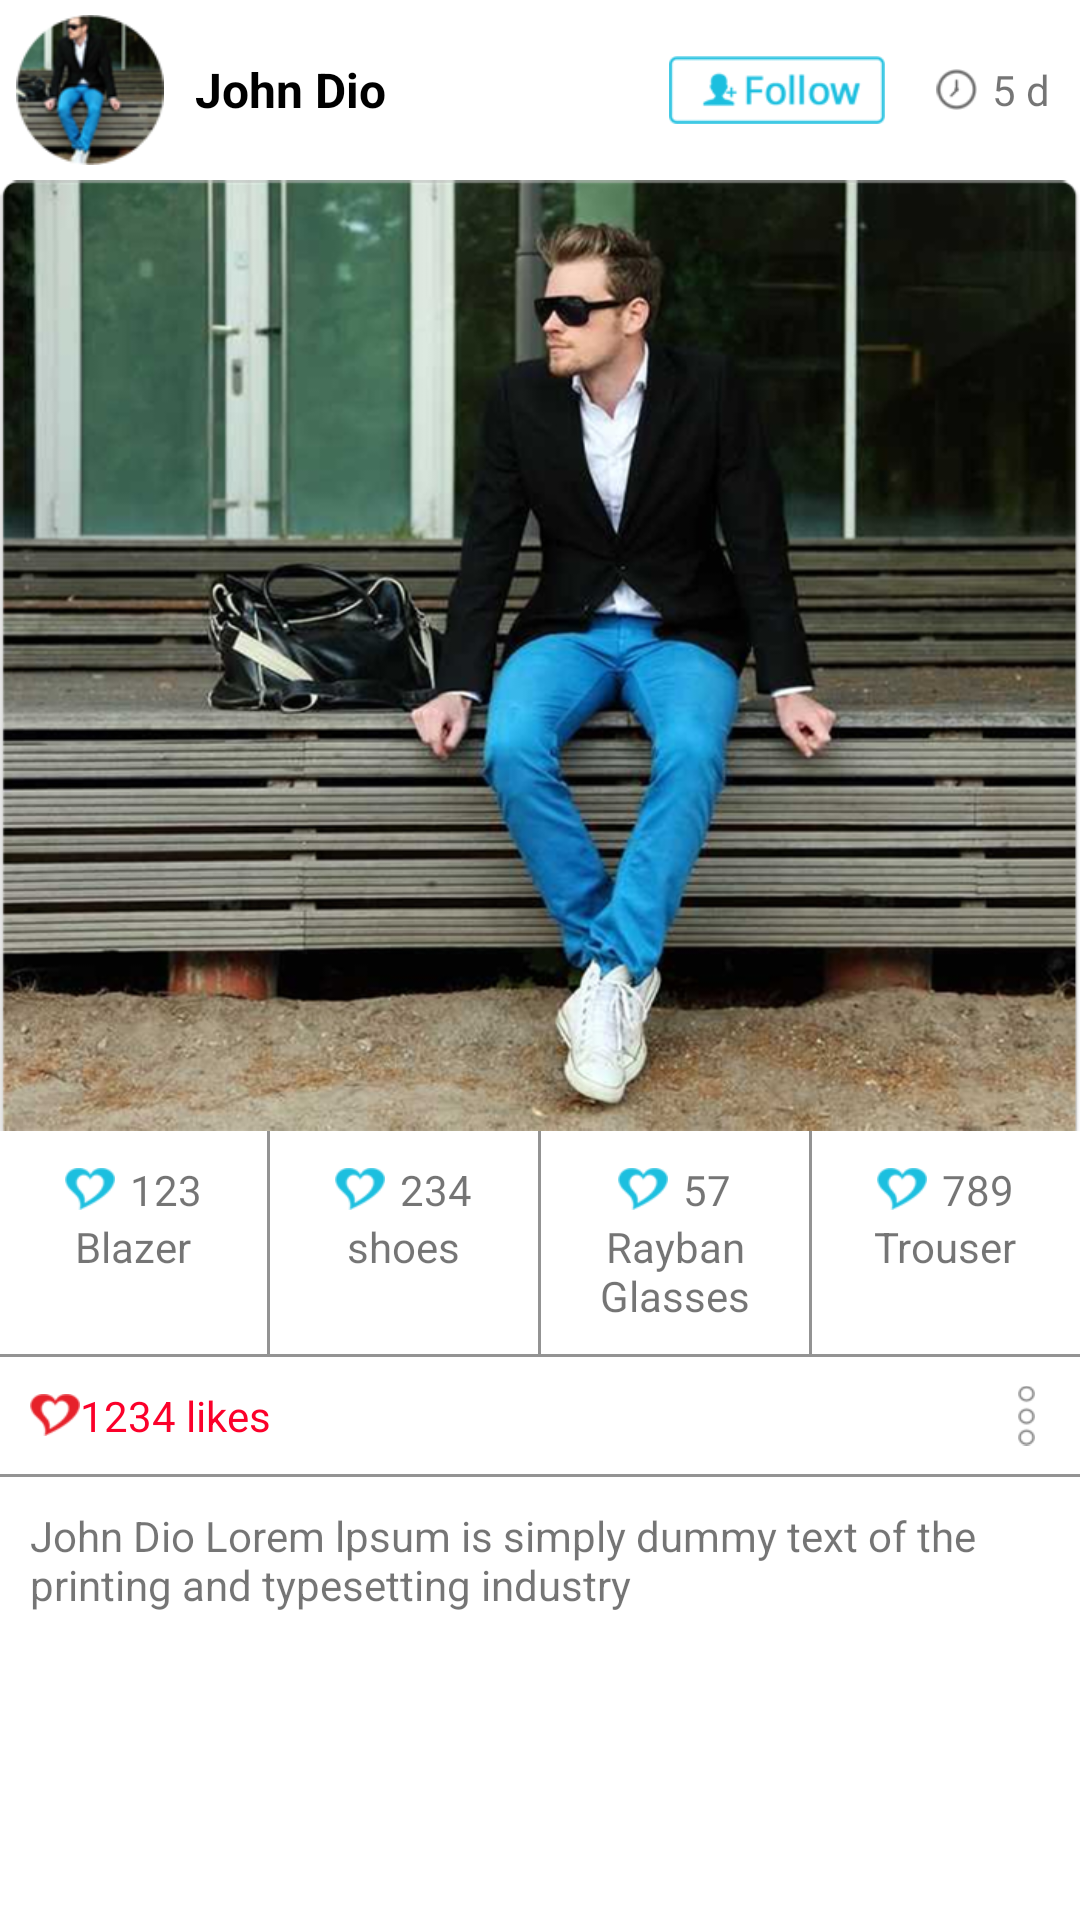

Reconstruct the res/layout file that produces this screen, plus the resources it refers to.
<!-- AndroidManifest.xml: application theme AppTheme -->
<!-- res/layout/custom_search.xml -->
<?xml version="1.0" encoding="utf-8"?>
<LinearLayout xmlns:android="http://schemas.android.com/apk/res/android"
              xmlns:app="http://schemas.android.com/apk/res-auto"
              xmlns:card_view="http://schemas.android.com/tools"
              android:layout_width="match_parent"
              android:layout_height="match_parent"
              android:background="@color/White"
              android:orientation="vertical">

    


  

        <LinearLayout
            android:layout_width="match_parent"
            android:layout_height="wrap_content"
            android:orientation="vertical">

            <LinearLayout
                android:layout_width="match_parent"
                android:layout_height="wrap_content"
                android:orientation="horizontal"
                android:padding="5dp">

                <ImageView
                    android:id="@+id/imgv_profile_pic"
                    android:layout_width="50dp"
                    android:layout_height="50dp"
                    android:src="@mipmap/user"/>

                <TextView
                    android:id="@+id/txtv_name"
                    android:layout_width="0dp"
                    android:layout_height="match_parent"
                    android:layout_marginLeft="10dp"
                    android:layout_weight="1"
                    android:gravity="center_vertical"
                    android:text="John Dio"
                    android:textColor="@color/Black"
                    android:textSize="16sp"
                    android:textStyle="bold"/>


                <ImageView
                    android:id="@+id/imgv_follow"
                    android:layout_width="wrap_content"
                    android:layout_height="wrap_content"
                    android:layout_gravity="center_vertical"
                    android:layout_marginRight="7dp"
                    android:padding="5dp"
                    android:src="@mipmap/ic_follow"/>

                <TextView
                    android:id="@+id/txtv_time"
                    android:layout_width="wrap_content"
                    android:layout_height="wrap_content"
                    android:layout_gravity="center_vertical"
                    android:drawableLeft="@mipmap/ic_clock"
                    android:drawablePadding="5dp"
                    android:text="5 d"
                    android:padding="5dp"/>


            </LinearLayout>


            <ImageView
                android:id="@+id/profile_img"
                android:layout_width="match_parent"
                android:layout_height="wrap_content"
                android:scaleType="fitCenter"
                android:background="@mipmap/user_one"/>

            <LinearLayout
                android:layout_width="match_parent"
                android:layout_height="wrap_content"
                android:orientation="horizontal">

                <LinearLayout
                    android:layout_width="0dp"
                    android:layout_height="wrap_content"
                    android:layout_weight="1"
                    android:gravity="center"
                    android:orientation="vertical"
                    android:padding="10dp">


                    <TextView
                        android:layout_width="wrap_content"
                        android:layout_height="wrap_content"
                        android:drawableLeft="@mipmap/ic_like"
                        android:drawablePadding="5dp"
                        android:text="123"/>

                    <TextView
                        android:layout_width="wrap_content"
                        android:layout_height="wrap_content"
                        android:text="Blazer"/>

                </LinearLayout>

                <View
                    android:layout_width="1dp"
                    android:layout_height="match_parent"
                    android:background="@color/Gray"/>

                <LinearLayout
                    android:layout_width="0dp"
                    android:layout_height="wrap_content"
                    android:layout_weight="1"
                    android:gravity="center"
                    android:orientation="vertical"
                    android:padding="10dp">


                    <TextView
                        android:layout_width="wrap_content"
                        android:layout_height="wrap_content"
                        android:drawableLeft="@mipmap/ic_like"
                        android:drawablePadding="5dp"
                        android:text="234"/>

                    <TextView
                        android:layout_width="wrap_content"
                        android:layout_height="wrap_content"
                        android:text="shoes"/>

                </LinearLayout>

                <View
                    android:layout_width="1dp"
                    android:layout_height="match_parent"
                    android:background="@color/Gray"/>

                <LinearLayout
                    android:layout_width="0dp"
                    android:layout_height="wrap_content"
                    android:layout_weight="1"
                    android:gravity="center"
                    android:orientation="vertical"
                    android:padding="10dp">


                    <TextView
                        android:layout_width="wrap_content"
                        android:layout_height="wrap_content"
                        android:drawableLeft="@mipmap/ic_like"
                        android:drawablePadding="5dp"
                        android:text="57"/>

                    <TextView
                        android:layout_width="wrap_content"
                        android:layout_height="wrap_content"
                        android:gravity="center"
                        android:text="Rayban Glasses"/>

                </LinearLayout>

                <View
                    android:layout_width="1dp"
                    android:layout_height="match_parent"
                    android:background="@color/Gray"/>

                <LinearLayout
                    android:layout_width="0dp"
                    android:layout_height="wrap_content"
                    android:layout_weight="1"
                    android:gravity="center"
                    android:orientation="vertical"
                    android:padding="10dp">


                    <TextView
                        android:layout_width="wrap_content"
                        android:layout_height="wrap_content"
                        android:drawableLeft="@mipmap/ic_like"
                        android:drawablePadding="5dp"
                        android:text="789"/>

                    <TextView
                        android:layout_width="wrap_content"
                        android:layout_height="wrap_content"
                        android:text="Trouser"/>

                </LinearLayout>


            </LinearLayout>

            <View
                android:layout_width="match_parent"
                android:layout_height="1dp"
                android:background="@color/Gray"/>

            <LinearLayout
                android:layout_width="match_parent"
                android:layout_height="wrap_content"
                android:orientation="horizontal">

                <TextView
                    android:layout_width="0dp"
                    android:layout_height="wrap_content"
                    android:layout_weight="1"
                    android:drawableLeft="@mipmap/ic_like_red"
                    android:padding="10dp"
                    android:text="1234 likes"
                    android:textColor="@color/Red"/>

                <ImageView
                    android:id="@+id/imgv_three_dots"
                    android:layout_width="wrap_content"
                    android:layout_height="match_parent"
                    android:layout_gravity="center"
                    android:paddingBottom="8dp"
                    android:paddingLeft="15dp"
                    android:paddingRight="15dp"
                    android:paddingTop="8dp"
                    android:src="@mipmap/ic_three_dots"/>


            </LinearLayout>

            <View
                android:layout_width="match_parent"
                android:layout_height="1dp"
                android:background="@color/Gray"/>


            <TextView
                android:id="@+id/txtv_details"
                android:layout_width="match_parent"
                android:layout_height="wrap_content"
                android:layout_margin="10dp"
                android:minLines="3"
                android:text="John Dio Lorem lpsum is simply dummy text of the printing and typesetting industry"/>


        </LinearLayout>

    
    


</LinearLayout>
<!-- resources referenced by this layout -->
<resources>
  <color name="Black">#000000</color>
  <color name="Gray">#939393</color>
  <color name="Red">#FB002A</color>
  <color name="White">#ffffff</color>
  <!-- mipmap ic_clock: png bitmap (mipmap-xhdpi, 3501 bytes) -->
  <!-- mipmap ic_follow: png bitmap (mipmap-xhdpi, 4750 bytes) -->
  <!-- mipmap ic_like: png bitmap (mipmap-xhdpi, 3516 bytes) -->
  <!-- mipmap ic_like_red: png bitmap (mipmap-xhdpi, 3516 bytes) -->
  <!-- mipmap ic_three_dots: png bitmap (mipmap-xhdpi, 3313 bytes) -->
  <!-- mipmap user: png bitmap (mipmap-xhdpi, 15229 bytes) -->
  <!-- mipmap user_one: png bitmap (mipmap-xhdpi, 544185 bytes) -->
  <style name="AppTheme" parent="Base.Theme.AppCompat.Light.DarkActionBar">
          
  
  
      </style>
</resources>
